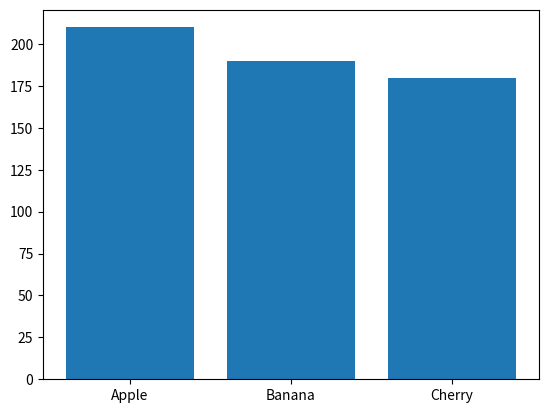
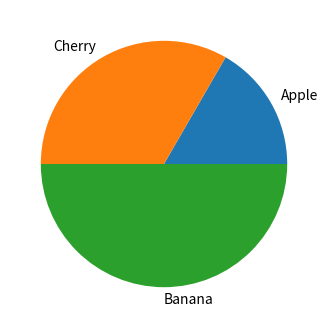

Source code (Python) for these figures, in order:
#!/usr/bin/env python
# coding: utf-8

# # TASK 2 - Descriptive and Predictive analysis with interactive dashboard.

# In[ ]:





# In[1]:


#import libraries 
import pandas as pd
import numpy as np
import matplotlib.pyplot as plt


# In[12]:


#sales data

Date = ["2024-08-01", "2024-08-02", "2024-08-03", "2024-08-04", "2024-08-05",
        "2024-08-06", "2024-08-07", "2024-08-08", "2024-08-09", "2024-08-10"]

Product = ["Apple", "Banana", "Apple", "Cherry", "Banana",
        "Apple", "Cherry", "Banana", "Apple", "Cherry"]
    
Region = ["North", "South", "East", "West", "North",
        "South", "East", "West", "North", "South"]

Sales = [100, 150, 200, 130, 170, 120, 180, 190, 210, 160]


# #### Bar Chart - sale by product

# In[49]:


#bar chart

data1 = np.array(Product)
data2 = np.array(Sales)

plt.bar(data1,data2)
plt.show()


# #### Line Chart - sales over time

# In[48]:


#line chart
data1 = np.array(Date)
data2 = np.array(Sales)

plt.figure(figsize=(14,4))
plt.plot(data1,data2)
plt.show()


# #### Pie Chart - Sales Distribution By Product

# In[52]:


#pie chart
data1 = np.array([10,20,30])
data2 = ["Apple", "Cherry", "Banana"]

plt.pie(data1,labels=data2)
plt.show()


# In[ ]:




